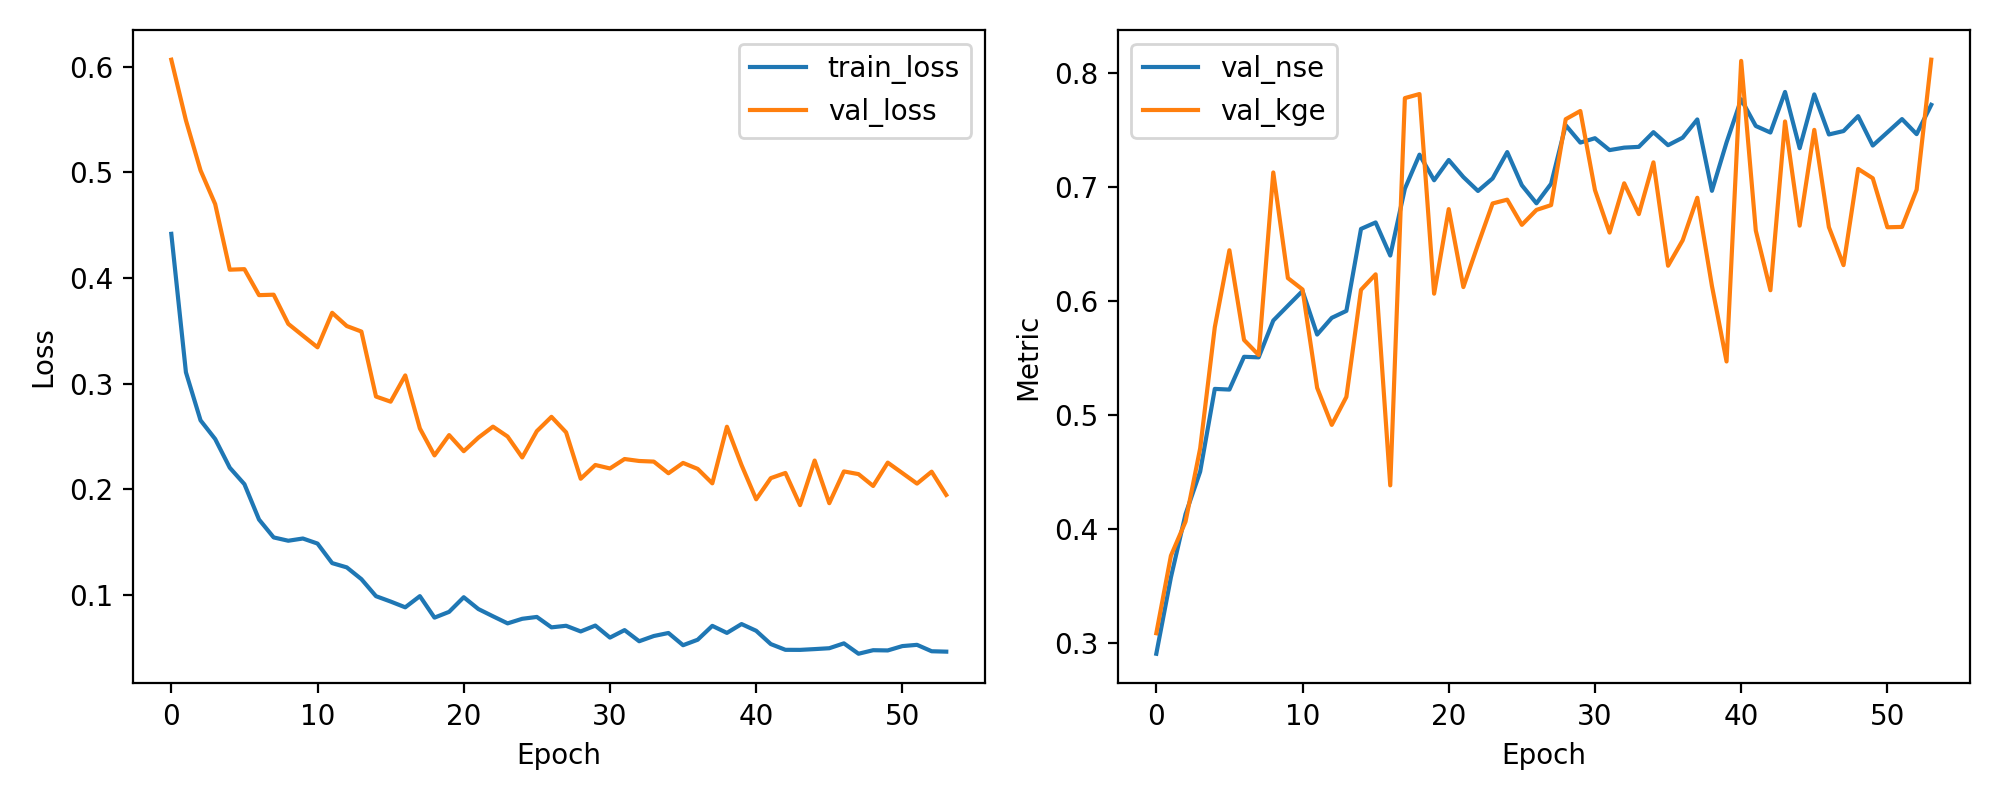

Source data for this figure (header and first rows):
epoch, train_loss, val_loss, val_nse, val_kge
1, 0.4418, 0.6066, 0.2904, 0.3084
2, 0.3108, 0.5492, 0.3576, 0.3765
3, 0.2653, 0.5018, 0.413, 0.4064
4, 0.2476, 0.47, 0.4503, 0.4707
5, 0.2205, 0.4079, 0.5229, 0.577
6, 0.2049, 0.4084, 0.5223, 0.6446
7, 0.1714, 0.3838, 0.5511, 0.5659
8, 0.1545, 0.3842, 0.5506, 0.5527
9, 0.1514, 0.3566, 0.5829, 0.7128
10, 0.1535, 0.3455, 0.5959, 0.6201
11, 0.1487, 0.3344, 0.6088, 0.6101
12, 0.1302, 0.3671, 0.5706, 0.5238
13, 0.1262, 0.3546, 0.5852, 0.4913
14, 0.1151, 0.3493, 0.5914, 0.5159
15, 0.09892, 0.2878, 0.6633, 0.6098
16, 0.09384, 0.283, 0.669, 0.6234
17, 0.08838, 0.3078, 0.6399, 0.4382
18, 0.09896, 0.2577, 0.6986, 0.7781
19, 0.07862, 0.2321, 0.7285, 0.7817
20, 0.08409, 0.2514, 0.706, 0.6065
21, 0.09793, 0.2361, 0.7238, 0.6807
22, 0.08676, 0.2489, 0.7088, 0.6122
23, 0.07989, 0.2594, 0.6966, 0.6496
24, 0.07319, 0.25, 0.7076, 0.6856
25, 0.07752, 0.2302, 0.7307, 0.689
26, 0.07927, 0.2551, 0.7016, 0.6668
27, 0.06942, 0.2686, 0.6858, 0.68
28, 0.07091, 0.254, 0.7029, 0.6842
29, 0.06555, 0.21, 0.7543, 0.7596
30, 0.07113, 0.2231, 0.7391, 0.7668
31, 0.05973, 0.2198, 0.7429, 0.6974
32, 0.06682, 0.2287, 0.7325, 0.6601
33, 0.05627, 0.2269, 0.7346, 0.7033
34, 0.06123, 0.2263, 0.7353, 0.6763
35, 0.06409, 0.2152, 0.7482, 0.7217
36, 0.05252, 0.225, 0.7368, 0.631
37, 0.05771, 0.2194, 0.7434, 0.6533
38, 0.07084, 0.2057, 0.7594, 0.6907
39, 0.06417, 0.2593, 0.6967, 0.6133
40, 0.07254, 0.2229, 0.7392, 0.547
41, 0.06617, 0.1906, 0.777, 0.8108
42, 0.0536, 0.2106, 0.7536, 0.6619
43, 0.04816, 0.2155, 0.7479, 0.6095
44, 0.04811, 0.1851, 0.7835, 0.7576
45, 0.04885, 0.2273, 0.7341, 0.6662
46, 0.04967, 0.1869, 0.7814, 0.7502
47, 0.05428, 0.217, 0.7462, 0.6648
48, 0.04445, 0.2144, 0.7492, 0.6315
49, 0.0478, 0.2032, 0.7623, 0.716
50, 0.04758, 0.2253, 0.7365, 0.7078
51, 0.0517, 0.2154, 0.7481, 0.6647
52, 0.05287, 0.2054, 0.7597, 0.6651
53, 0.04681, 0.2167, 0.7465, 0.6977
54, 0.04643, 0.1947, 0.7722, 0.8118
